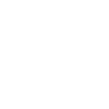
t = 0.00 s
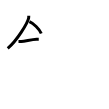
t = 3.00 s
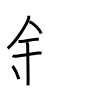
t = 6.00 s
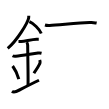
t = 9.00 s
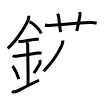
t = 12.00 s
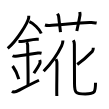
t = 15.00 s

The animated SVG that drew these frames (rendered in a browser with its animation timeline set to each time). Animation: 15 SMIL elements (animate=15); one cycle of 15.00 s.

<svg width="109px" height="109px" viewBox="0 0 px 109px" xmlns="http://www.w3.org/2000/svg" xmlns:xlink="http://www.w3.org/1999/xlink" xml:space="preserve" version="1.1"  baseProfile="full">
<path d="M28.75,15.74c0,0.83,0.05,1.49-0.16,2.49c-1.12,5.18-11.76,22.48-20.87,30.15" style="fill:none;stroke:black;stroke-width:3;opacity:0">
  <animate attributeType="CSS" attributeName="opacity" from="0" to="1" begin="0s" dur="1s" repeatCount="0" fill="freeze" />
</path>
<path d="M29.39,21.71c4.29,1.91,9.77,6.98,11.86,11.79" style="fill:none;stroke:black;stroke-width:3;opacity:0">
  <animate attributeType="CSS" attributeName="opacity" from="0" to="1" begin="1s" dur="1s" repeatCount="0" fill="freeze" />
</path>
<path d="M18.5,41.5c1.5,0,2.18,0.09,2.67,0.06c4.33-0.31,10.33-2.03,15.44-2.25c0.74-0.03,0.9-0.05,2.15-0.05" style="fill:none;stroke:black;stroke-width:3;opacity:0">
  <animate attributeType="CSS" attributeName="opacity" from="0" to="1" begin="2s" dur="1s" repeatCount="0" fill="freeze" />
</path>
<path d="M12.59,55.81c0.59,0.33,2.56,0.48,3.17,0.43c5.49-0.49,15.49-2.24,22.28-3.17c0.74-0.1,2.38-0.13,3.49,0.15" style="fill:none;stroke:black;stroke-width:3;opacity:0">
  <animate attributeType="CSS" attributeName="opacity" from="0" to="1" begin="3s" dur="1s" repeatCount="0" fill="freeze" />
</path>
<path d="M26.45,42.19c1.24,0.78,1.24,2.52,1.24,3.14c0,4.35,0.62,35.63,0.31,39.98" style="fill:none;stroke:black;stroke-width:3;opacity:0">
  <animate attributeType="CSS" attributeName="opacity" from="0" to="1" begin="4s" dur="1s" repeatCount="0" fill="freeze" />
</path>
<path d="M12.64,66.01c3.63,4.94,5.41,10.3,6.15,13.19" style="fill:none;stroke:black;stroke-width:3;opacity:0">
  <animate attributeType="CSS" attributeName="opacity" from="0" to="1" begin="5s" dur="1s" repeatCount="0" fill="freeze" />
</path>
<path d="M39.7,60.05c0.3,0.84,0.46,2.06,0.34,2.76c-0.3,1.81-2.71,5.13-6.12,10.47" style="fill:none;stroke:black;stroke-width:3;opacity:0">
  <animate attributeType="CSS" attributeName="opacity" from="0" to="1" begin="6s" dur="1s" repeatCount="0" fill="freeze" />
</path>
<path d="M12,91.28c1.17,0.96,2.58,0.72,4.23,0.24C17.44,91.16,26.79,86,39,80.25" style="fill:none;stroke:black;stroke-width:3;opacity:0">
  <animate attributeType="CSS" attributeName="opacity" from="0" to="1" begin="7s" dur="1s" repeatCount="0" fill="freeze" />
</path>
<path d="M44.97,25.01c1.48,0.46,3.21,0.52,4.69,0.46C59.75,25,83.75,22,91.46,22.6c2.46,0.19,3.96,0.22,5.19,0.45" style="fill:none;stroke:black;stroke-width:3;opacity:0">
  <animate attributeType="CSS" attributeName="opacity" from="0" to="1" begin="8s" dur="1s" repeatCount="0" fill="freeze" />
</path>
<path d="M57.41,13.75c0.86,1.36,1.14,1.77,1.23,2.61c0.86,7.82,1.59,12.82,1.84,15.67" style="fill:none;stroke:black;stroke-width:3;opacity:0">
  <animate attributeType="CSS" attributeName="opacity" from="0" to="1" begin="9s" dur="1s" repeatCount="0" fill="freeze" />
</path>
<path d="M79.72,11.91c0.22,1.15,0.5,2,0.26,3.41c-1.44,8.28-1.59,7.9-3.16,15.69" style="fill:none;stroke:black;stroke-width:3;opacity:0">
  <animate attributeType="CSS" attributeName="opacity" from="0" to="1" begin="10s" dur="1s" repeatCount="0" fill="freeze" />
</path>
<path d="M62.91,40.55c0,1.57-0.64,3.96-1.28,5.3c-4.18,8.73-12.45,19.69-17.96,25.46" style="fill:none;stroke:black;stroke-width:3;opacity:0">
  <animate attributeType="CSS" attributeName="opacity" from="0" to="1" begin="11s" dur="1s" repeatCount="0" fill="freeze" />
</path>
<path d="M55.96,59.17c0.56,1.19,0.95,2.35,0.97,3.57c0.12,9.11-0.42,28.8-0.09,33.26" style="fill:none;stroke:black;stroke-width:3;opacity:0">
  <animate attributeType="CSS" attributeName="opacity" from="0" to="1" begin="12s" dur="1s" repeatCount="0" fill="freeze" />
</path>
<path d="M93.32,47.67c0,1.25,0.03,2.65-0.97,3.66c-4.56,4.6-9.07,8.87-15.11,13.24" style="fill:none;stroke:black;stroke-width:3;opacity:0">
  <animate attributeType="CSS" attributeName="opacity" from="0" to="1" begin="13s" dur="1s" repeatCount="0" fill="freeze" />
</path>
<path d="M73.31,40.3c0.45,0.79,1.05,2.87,1.05,3.96c0,3.34,0.15,38.54,0.15,39.22c0,9.27,1,10.5,10.75,10.5c9.5,0,10.25-1.24,10.25-11.17" style="fill:none;stroke:black;stroke-width:3;opacity:0">
  <animate attributeType="CSS" attributeName="opacity" from="0" to="1" begin="14s" dur="1s" repeatCount="0" fill="freeze" />
</path>
</svg>
